Photos from the image-classification dataset "new_flowers_data" in the GitHub repository AnnaFilipov93/ReLeaf-old. Its 7 classes are: daisy, dandelion, iris, rose, sunflower, tulip, water lilies.

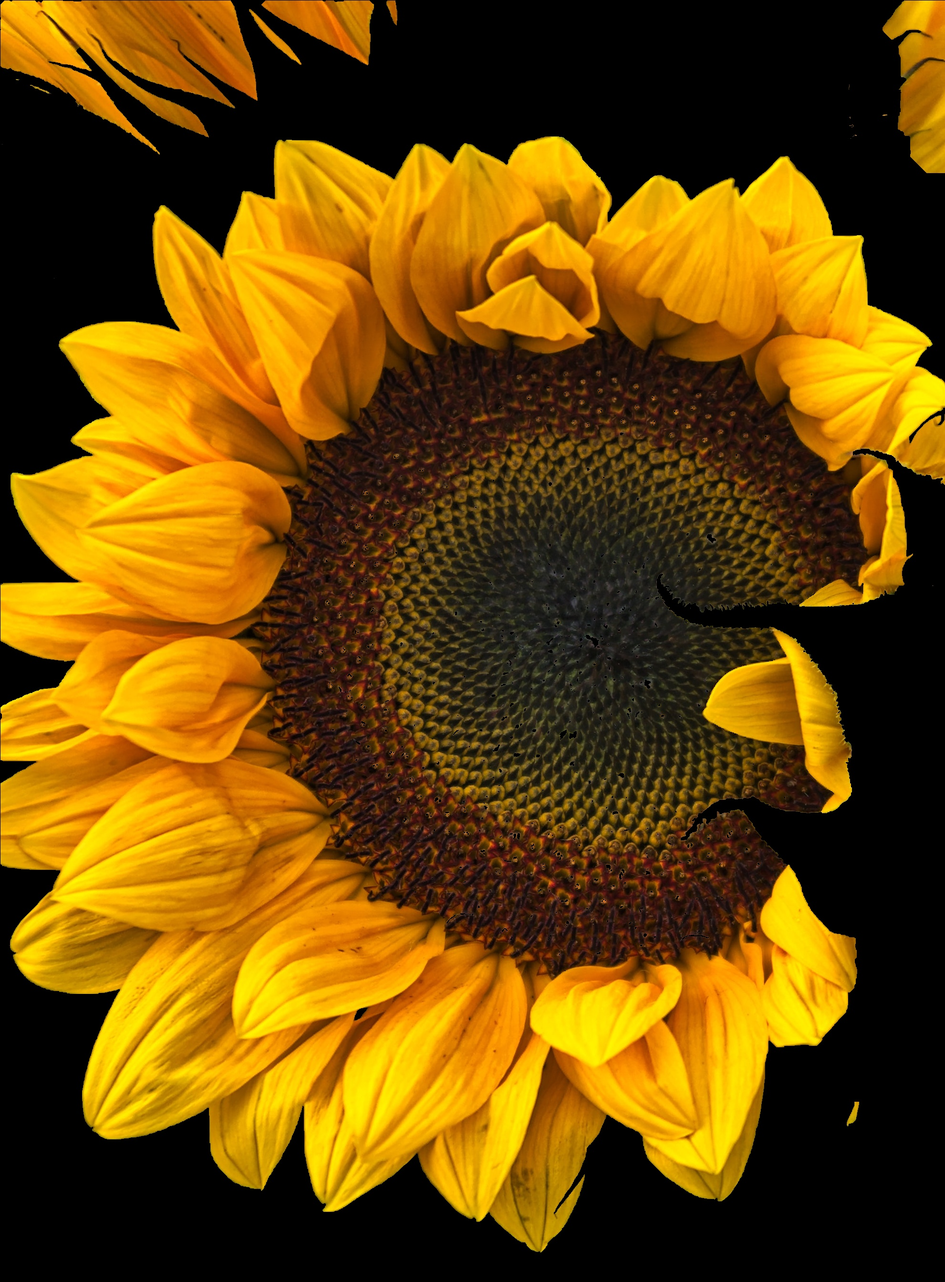
Label: sunflower

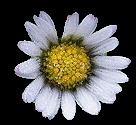
Label: daisy

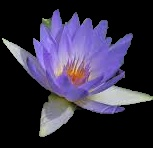
Label: water lilies

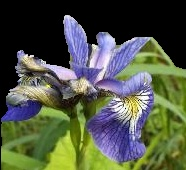
Label: iris

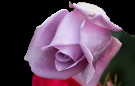
Label: rose

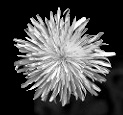
Label: dandelion
